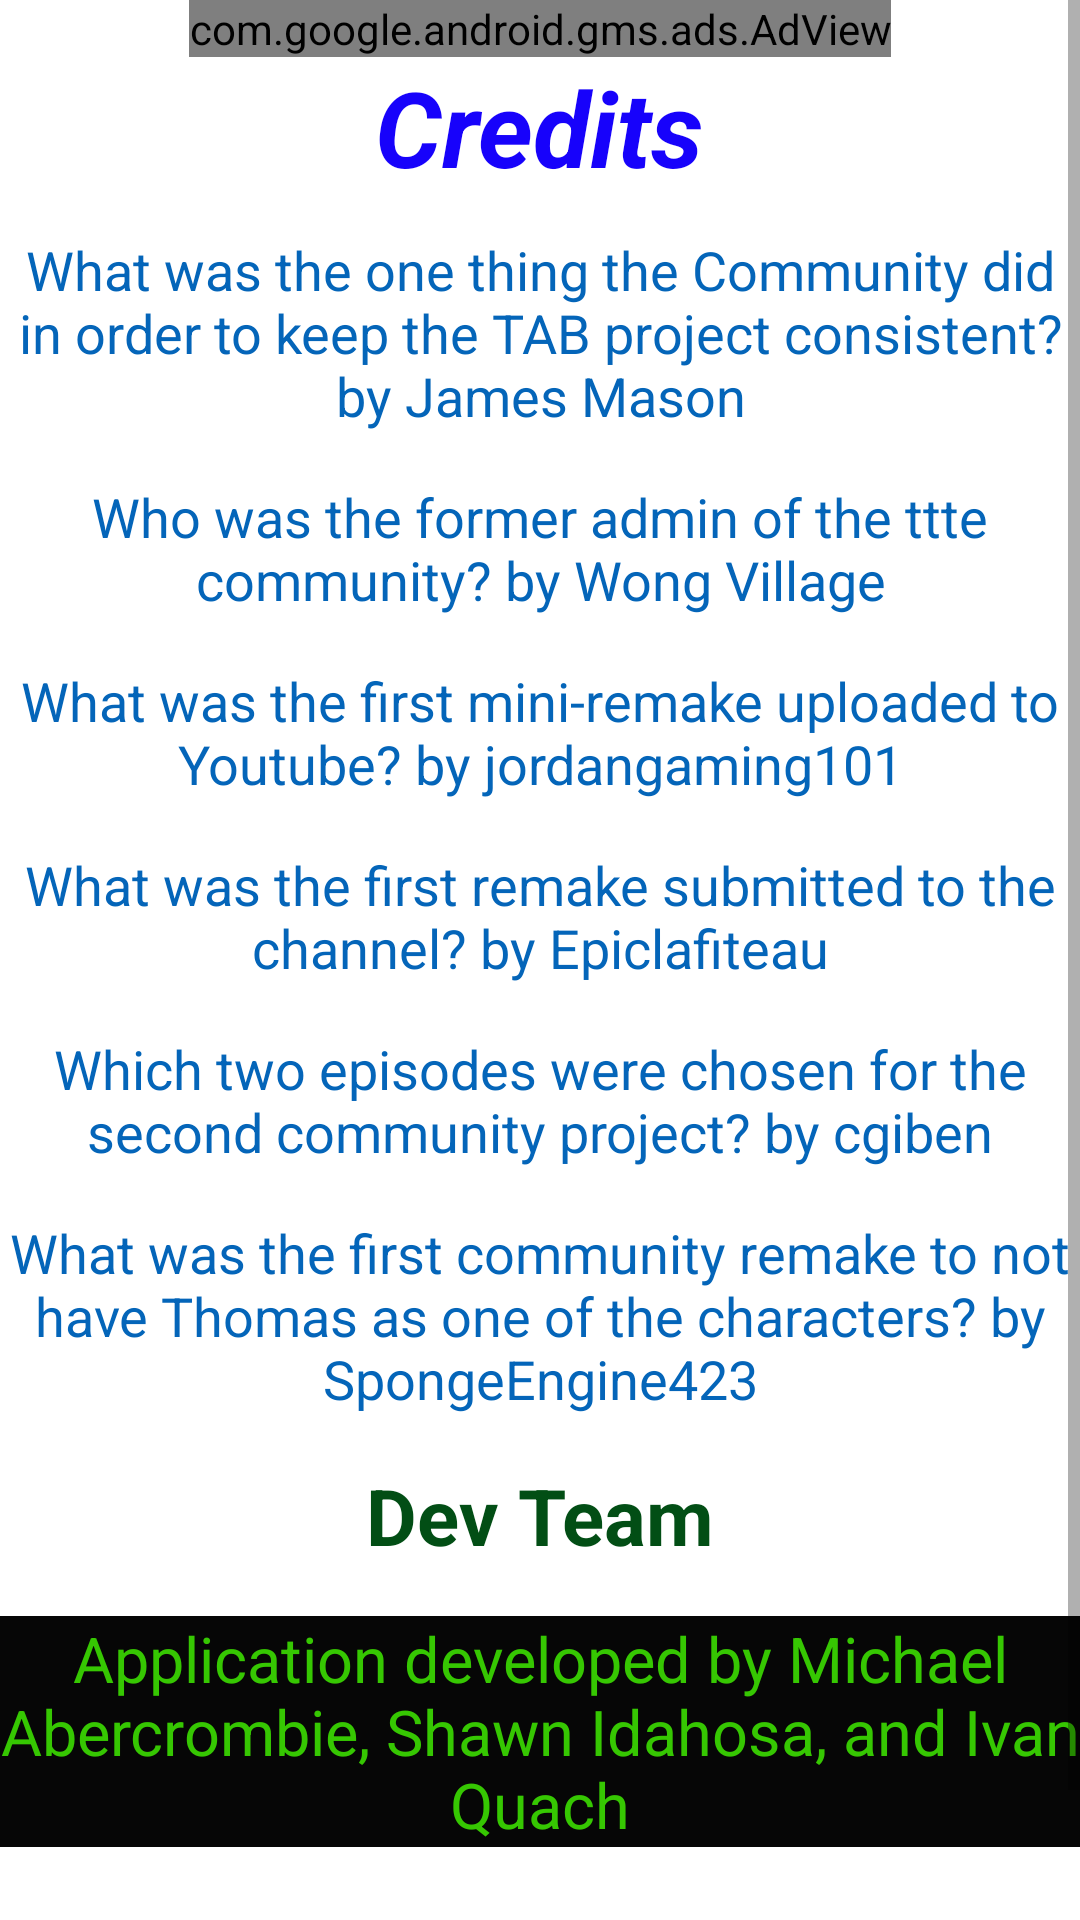

Here is an Android app screen rendered from its layout file. Give the layout XML and the strings, colors and styles it references.
<!-- AndroidManifest.xml: application theme AppTheme -->
<!-- res/layout/activity_quiz_credits.xml -->
<?xml version="1.0" encoding="utf-8"?>
<android.support.design.widget.CoordinatorLayout xmlns:android="http://schemas.android.com/apk/res/android"
    xmlns:app="http://schemas.android.com/apk/res-auto"
    xmlns:tools="http://schemas.android.com/tools"
    android:layout_width="match_parent"
    android:layout_height="match_parent"
    android:fitsSystemWindows="true"
    tools:context="com.thetttecommunity.thetttecommunitycompan.QuizCredits">

    <android.support.design.widget.AppBarLayout
        android:layout_width="match_parent"
        android:layout_height="wrap_content"
        android:theme="@style/AppTheme.AppBarOverlay">

        
            
            
            
            
            

    </android.support.design.widget.AppBarLayout>

    <include layout="@layout/content_quiz_credits" />

    
        
        
        
        
        
        

</android.support.design.widget.CoordinatorLayout>
<!-- res/layout/content_quiz_credits.xml (included above) -->
<?xml version="1.0" encoding="utf-8"?>
<ScrollView xmlns:android="http://schemas.android.com/apk/res/android"
    xmlns:app="http://schemas.android.com/apk/res-auto"
    xmlns:tools="http://schemas.android.com/tools"
    xmlns:ads="http://schemas.android.com/apk/res-auto"
    android:layout_width="match_parent"
    android:layout_height="match_parent"
    android:orientation="vertical"
    app:layout_behavior="@string/appbar_scrolling_view_behavior"
    tools:context="com.thetttecommunity.thetttecommunitycompan.QuizCredits"
    tools:showIn="@layout/activity_quiz_credits"
    android:background="#ffffff">

    <LinearLayout
        android:layout_width="fill_parent"
        android:layout_height="wrap_content"
        android:orientation="vertical">

        <com.google.android.gms.ads.AdView
            android:id="@+id/adView"
            android:layout_alignParentTop="true"
            android:layout_centerHorizontal="true"
            android:layout_width="wrap_content"
            android:layout_height="wrap_content"
            ads:adSize="BANNER"
            ads:adUnitId="@string/banner_ad_unit_id"
            android:layout_gravity="center_horizontal">
        </com.google.android.gms.ads.AdView>

        <TextView
            android:id="@+id/textView5"
            android:layout_width="wrap_content"
            android:layout_height="wrap_content"
            android:layout_gravity="center_horizontal"
            android:text="@string/credit"
            android:textAppearance="?android:attr/textAppearanceLarge"
            android:textColor="#1702fb"
            android:textSize="35sp"
            android:textStyle="bold|italic" />

        <TextView
            android:id="@+id/textView6"
            android:layout_width="wrap_content"
            android:layout_height="wrap_content"
            android:gravity="center_horizontal"
            android:layout_marginTop="12dp"
            android:text="@string/james_mason"
            android:textAppearance="?android:attr/textAppearanceMedium"
            android:textColor="#0465b9" />

        <TextView
            android:id="@+id/textView7"
            android:layout_width="wrap_content"
            android:layout_height="wrap_content"
            android:layout_marginTop="16dp"
            android:gravity="center_horizontal"
            android:text="@string/wong_village"
            android:textAppearance="?android:attr/textAppearanceMedium"
            android:textColor="#0465b9" />

        <TextView
            android:id="@+id/textView8"
            android:layout_width="wrap_content"
            android:layout_height="wrap_content"
            android:layout_marginTop="16dp"
            android:gravity="center_horizontal"
            android:text="@string/jordongaming101"
            android:textAppearance="?android:attr/textAppearanceMedium"
            android:textColor="#0465b9" />

        <TextView
            android:id="@+id/textView9"
            android:layout_width="wrap_content"
            android:layout_height="wrap_content"
            android:layout_marginTop="16dp"
            android:gravity="center_horizontal"
            android:text="@string/epicla"
            android:textAppearance="?android:attr/textAppearanceMedium"
            android:textColor="#0465b9" />

        <TextView
            android:id="@+id/textView10"
            android:layout_width="wrap_content"
            android:layout_height="wrap_content"
            android:layout_marginTop="16dp"
            android:gravity="center_horizontal"
            android:text="@string/cgiben"
            android:textAppearance="?android:attr/textAppearanceMedium"
            android:textColor="#0465b9" />

        <TextView
            android:id="@+id/textView11"
            android:layout_width="wrap_content"
            android:layout_height="wrap_content"
            android:gravity="center_horizontal"
            android:layout_marginTop="16dp"
            android:text="@string/spongeengine423"
            android:textAppearance="?android:attr/textAppearanceMedium"
            android:textColor="#0465b9" />

        <TextView
            android:id="@+id/textView12"
            android:layout_width="wrap_content"
            android:layout_height="wrap_content"
            android:layout_gravity="center_horizontal"
            android:layout_marginTop="16dp"
            android:text="@string/dev_team"
            android:textAppearance="?android:attr/textAppearanceMedium"
            android:textColor="#024e15"
            android:textSize="26sp"
            android:textStyle="bold" />

        <TextView
            android:id="@+id/textView13"
            android:layout_width="wrap_content"
            android:layout_height="wrap_content"
            android:gravity="center_horizontal"
            android:layout_marginTop="16dp"
            android:background="#060606"
            android:text="@string/dev_des"
            android:textAppearance="?android:attr/textAppearanceMedium"
            android:textColor="#36c702"
            android:textSize="21sp" />

        <Button
            android:layout_width="200dp"
            android:layout_height="45dp"
            android:layout_gravity="center_horizontal"
            android:layout_marginTop="26sp"
            android:id="@+id/buttontohome"
            android:text="@string/homepage_str"
            android:background="#011ffe"
            android:textSize="26sp"
            android:textStyle="bold"
            android:textColor="#ffffff" />

    </LinearLayout>
</ScrollView>
<!-- resources referenced by this layout -->
<resources>
  <string name="banner_ad_unit_id">ca-app-pub-1124479823240796/6969992490</string>
  <string name="cgiben">Which two episodes were chosen for
          the second community project? by cgiben</string>
  <string name="credit">Credits</string>
  <string name="dev_des">Application developed by Michael Abercrombie, Shawn Idahosa, and
      Ivan Quach</string>
  <string name="dev_team">Dev Team</string>
  <string name="epicla">What was the first remake submitted to the channel? by Epiclafiteau
      </string>
  <string name="homepage_str">HomePage</string>
  <string name="james_mason">What was the one thing the Community did in order to keep
          the TAB project consistent? by James Mason</string>
  <string name="jordongaming101">What was the first mini-remake uploaded
          to Youtube? by jordangaming101</string>
  <string name="spongeengine423">What was the first community
          remake to not have Thomas as one of the characters?    by SpongeEngine423</string>
  <string name="wong_village">Who was the former admin of the ttte community? by Wong Village
      </string>
  <style name="AppTheme.AppBarOverlay" parent="ThemeOverlay.AppCompat.Dark.ActionBar" />
  <style name="AppTheme.PopupOverlay" parent="ThemeOverlay.AppCompat.Light" />
  <style name="AppTheme" parent="Theme.AppCompat.Light.DarkActionBar">
          
          <item name="colorPrimary">#A9A9A9</item>
          <item name="colorPrimaryDark">#A9A9A9</item>
          <item name="colorAccent">#C0C0C0</item>
      </style>
</resources>
